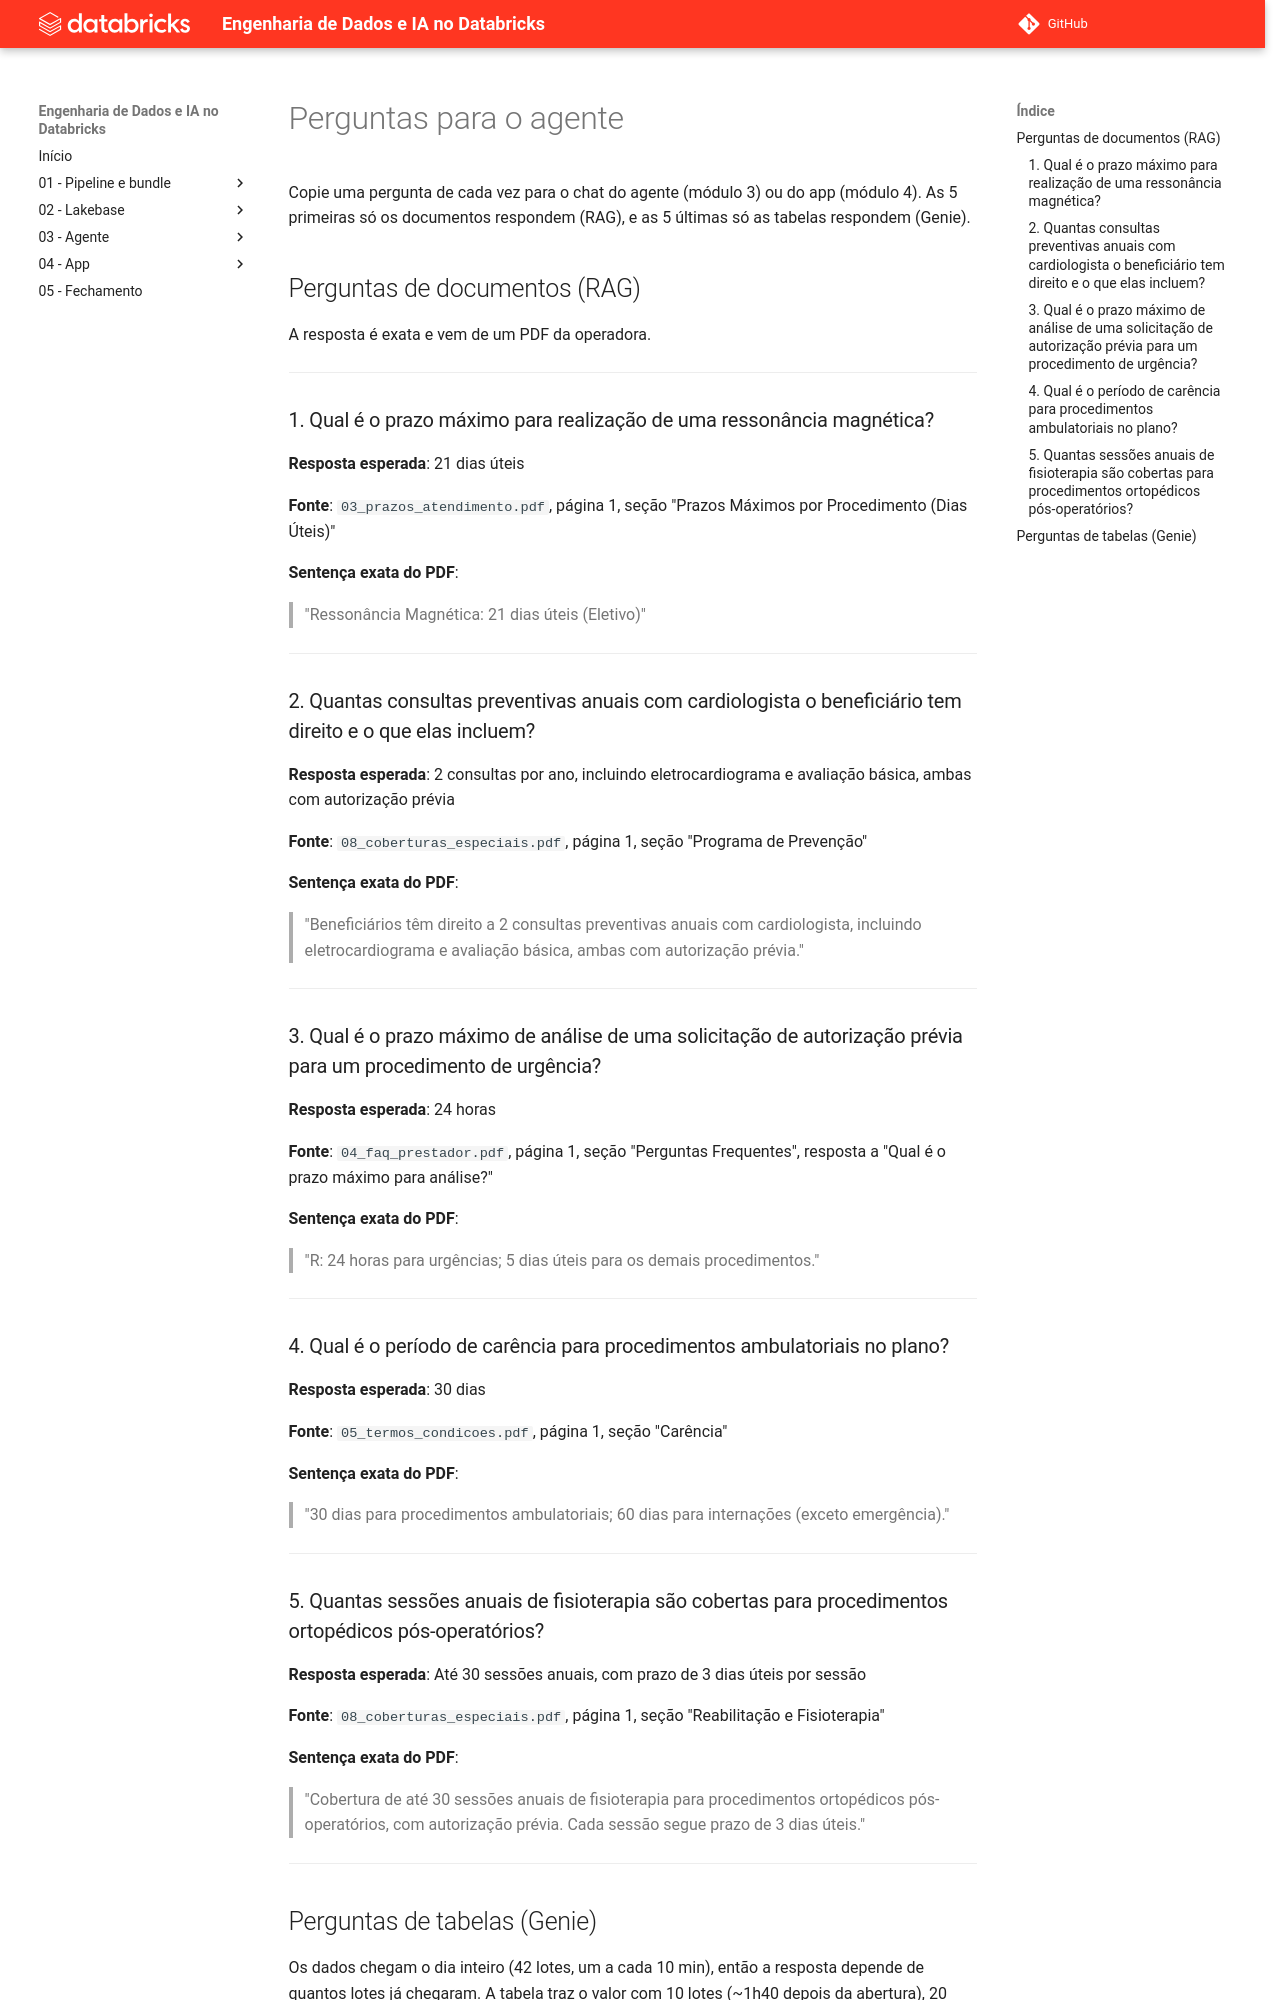

repository: cwrneiro/Databricks-Master-Training-Advanced · page: 03 - Agente/perguntas/index.html · generator: mkdocs

# Perguntas para o agente

Copie uma pergunta de cada vez para o chat do agente (módulo 3) ou do app (módulo 4). As 5 primeiras só os documentos respondem (RAG), e as 5 últimas só as tabelas respondem (Genie).

## Perguntas de documentos (RAG)

A resposta é exata e vem de um PDF da operadora.

---

### 1. Qual é o prazo máximo para realização de uma ressonância magnética?

**Resposta esperada**: 21 dias úteis

**Fonte**: `03_prazos_atendimento.pdf`, página 1, seção "Prazos Máximos por Procedimento (Dias Úteis)"

**Sentença exata do PDF**:
> "Ressonância Magnética: 21 dias úteis (Eletivo)"

---

### 2. Quantas consultas preventivas anuais com cardiologista o beneficiário tem direito e o que elas incluem?

**Resposta esperada**: 2 consultas por ano, incluindo eletrocardiograma e avaliação básica, ambas com autorização prévia

**Fonte**: `08_coberturas_especiais.pdf`, página 1, seção "Programa de Prevenção"

**Sentença exata do PDF**:
> "Beneficiários têm direito a 2 consultas preventivas anuais com cardiologista, incluindo eletrocardiograma e avaliação básica, ambas com autorização prévia."

---

### 3. Qual é o prazo máximo de análise de uma solicitação de autorização prévia para um procedimento de urgência?

**Resposta esperada**: 24 horas

**Fonte**: `04_faq_prestador.pdf`, página 1, seção "Perguntas Frequentes", resposta a "Qual é o prazo máximo para análise?"

**Sentença exata do PDF**:
> "R: 24 horas para urgências; 5 dias úteis para os demais procedimentos."

---

### 4. Qual é o período de carência para procedimentos ambulatoriais no plano?

**Resposta esperada**: 30 dias

**Fonte**: `05_termos_condicoes.pdf`, página 1, seção "Carência"

**Sentença exata do PDF**:
> "30 dias para procedimentos ambulatoriais; 60 dias para internações (exceto emergência)."

---

### 5. Quantas sessões anuais de fisioterapia são cobertas para procedimentos ortopédicos pós-operatórios?

**Resposta esperada**: Até 30 sessões anuais, com prazo de 3 dias úteis por sessão

**Fonte**: `08_coberturas_especiais.pdf`, página 1, seção "Reabilitação e Fisioterapia"

**Sentença exata do PDF**:
> "Cobertura de até 30 sessões anuais de fisioterapia para procedimentos ortopédicos pós-operatórios, com autorização prévia. Cada sessão segue prazo de 3 dias úteis."

---
